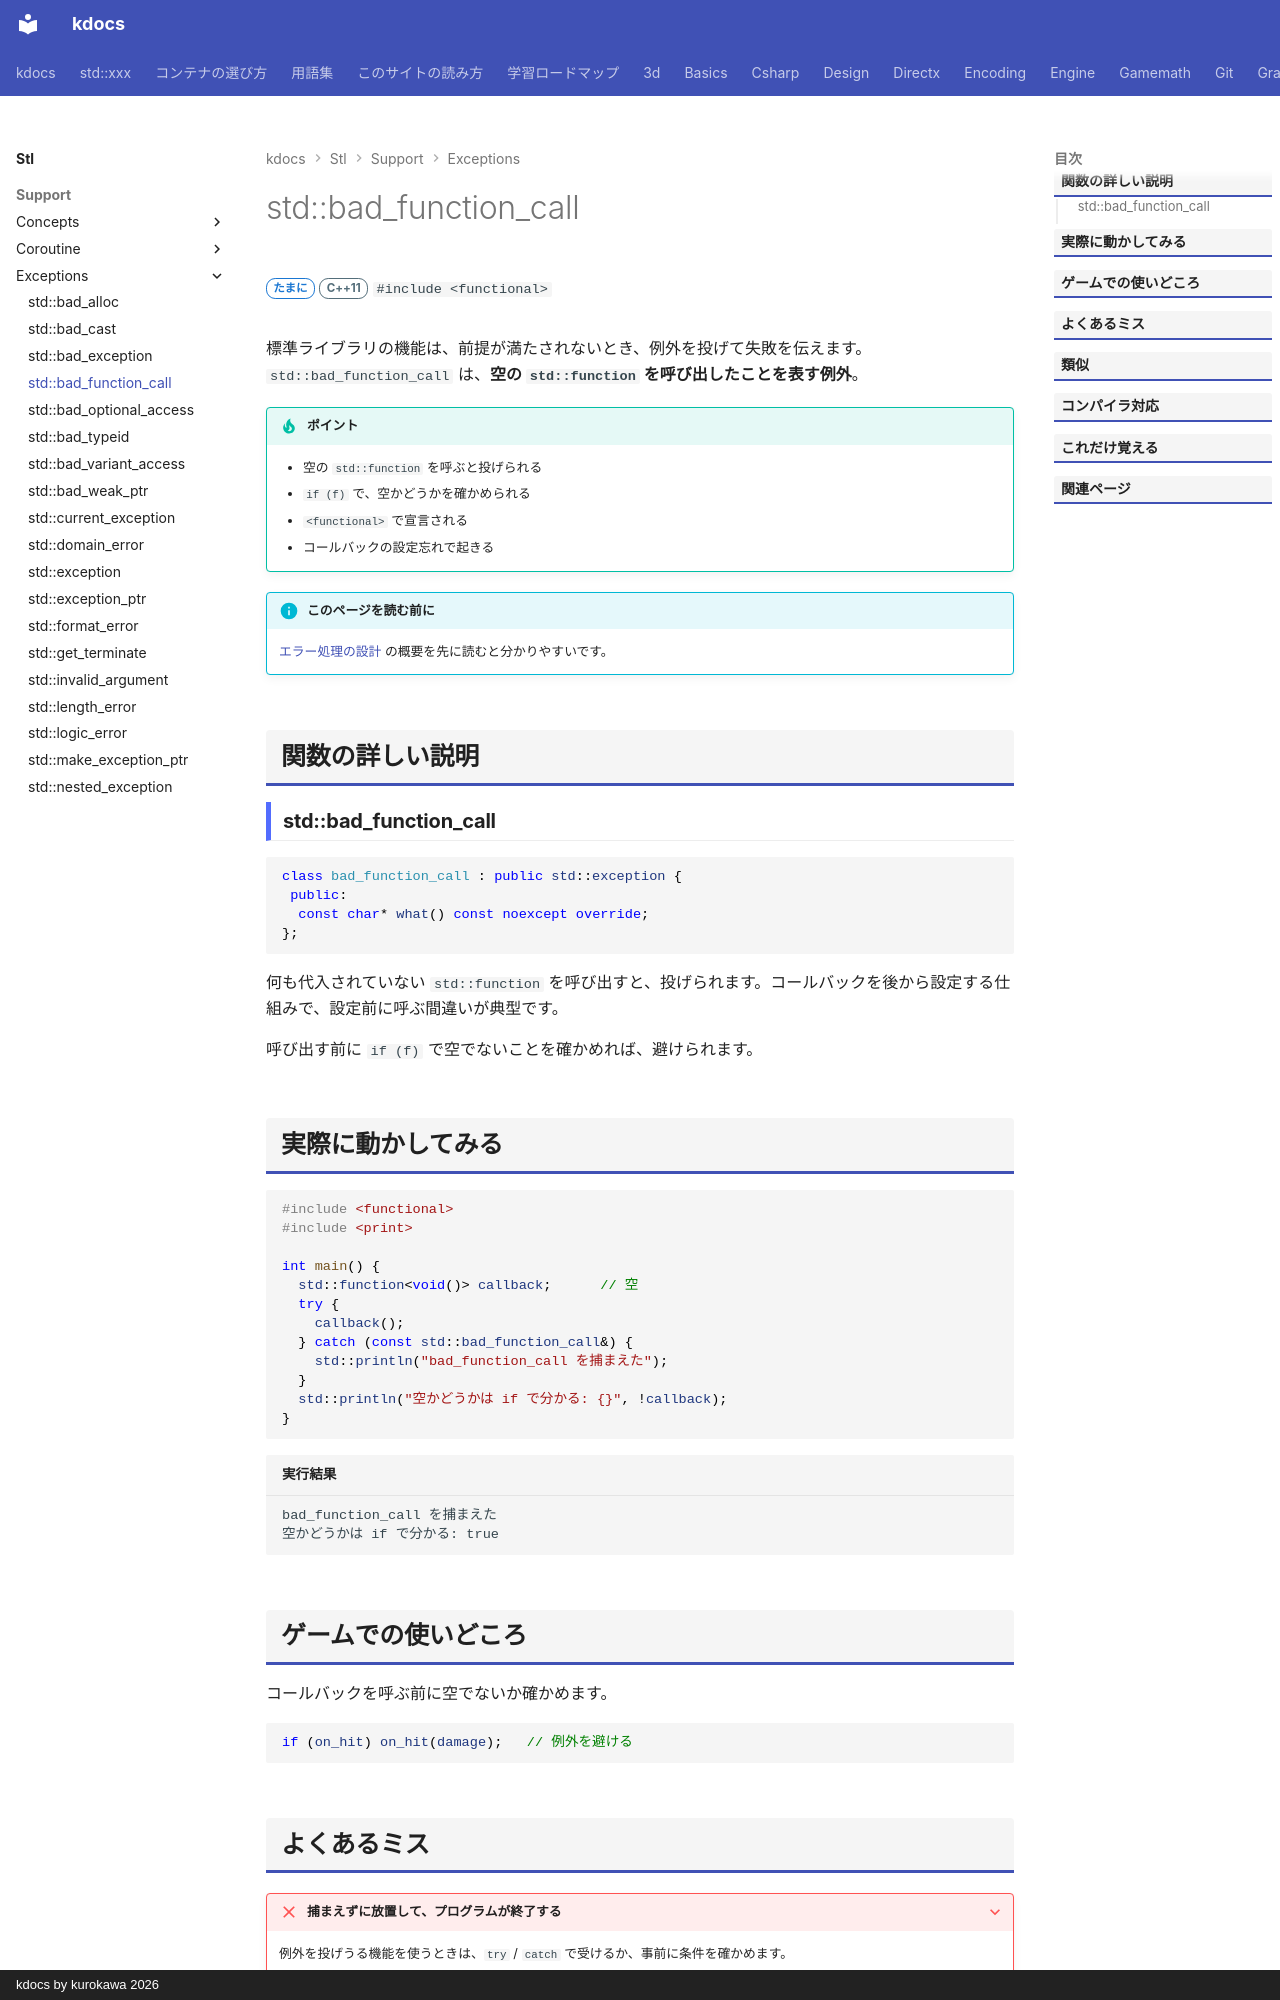

repository: qwzxdf/kdocs · page: stl/support/exceptions/bad_function_call/index.html · generator: mkdocs · copyright: kdocs by kurokawa 2026

---
title: std::bad_function_call
summary: "空の std::function を呼んだときの例外。"
order: 12
group: 標準の例外
tags:
  - 型・言語サポート
---

# std::bad_function_call

<div class="page-badges" markdown>
<span class="rank rank-sometimes">たまに</span>
<span class="ver ver-11">C++11</span>
`#include <functional>`
</div>

標準ライブラリの機能は、前提が満たされないとき、例外を投げて失敗を伝えます。`std::bad_function_call` は、<strong>空の `std::function` を呼び出したことを表す例外</strong>。

!!! tip "ポイント"
    - 空の `std::function` を呼ぶと投げられる
    - `if (f)` で、空かどうかを確かめられる
    - `<functional>` で宣言される
    - コールバックの設定忘れで起きる

!!! info "このページを読む前に"
    [エラー処理の設計](../../../design/foundations/error-handling.md) の概要を先に読むと分かりやすいです。

## 関数の詳しい説明

### std::bad_function_call {#bad_function_call}

```cpp
class bad_function_call : public std::exception {
 public:
  const char* what() const noexcept override;
};
```

何も代入されていない `std::function` を呼び出すと、投げられます。コールバックを後から設定する仕組みで、設定前に呼ぶ間違いが典型です。

呼び出す前に `if (f)` で空でないことを確かめれば、避けられます。

## 実際に動かしてみる

```cpp
#include <functional>
#include <print>

int main() {
  std::function<void()> callback;      // 空
  try {
    callback();
  } catch (const std::bad_function_call&) {
    std::println("bad_function_call を捕まえた");
  }
  std::println("空かどうかは if で分かる: {}", !callback);
}
```

```text title="実行結果"
bad_function_call を捕まえた
空かどうかは if で分かる: true
```
